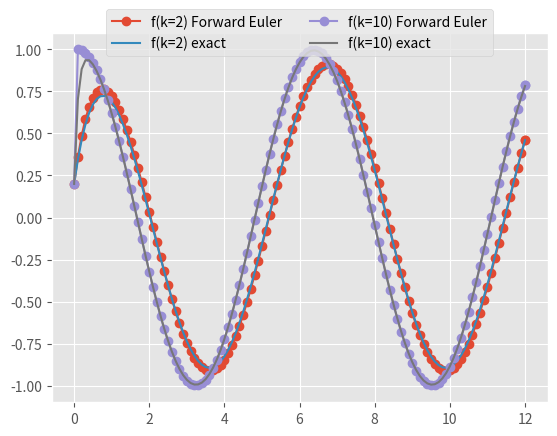
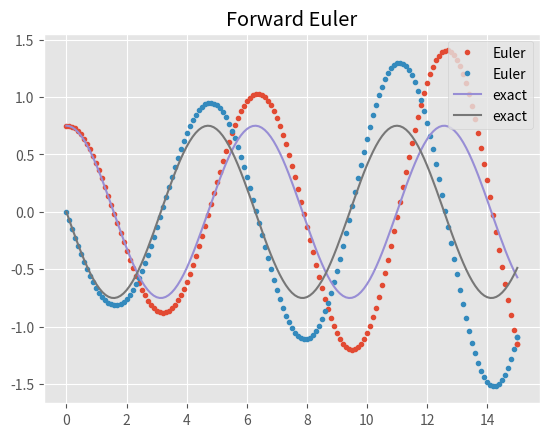
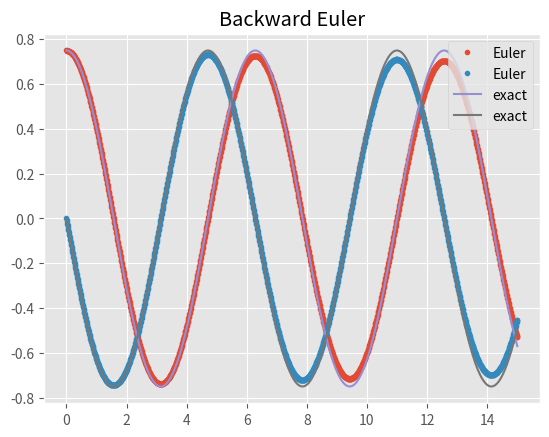
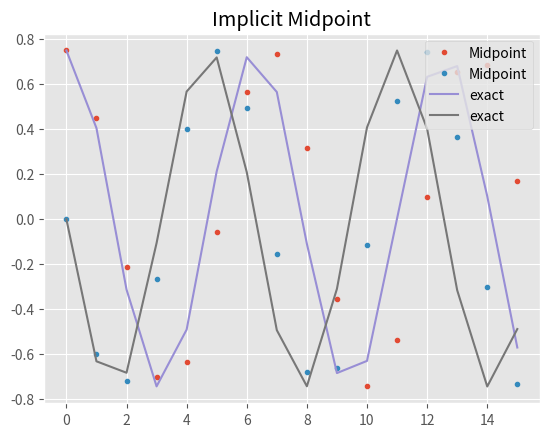
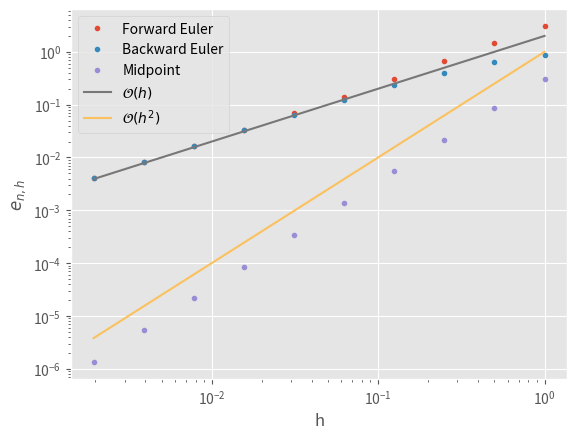
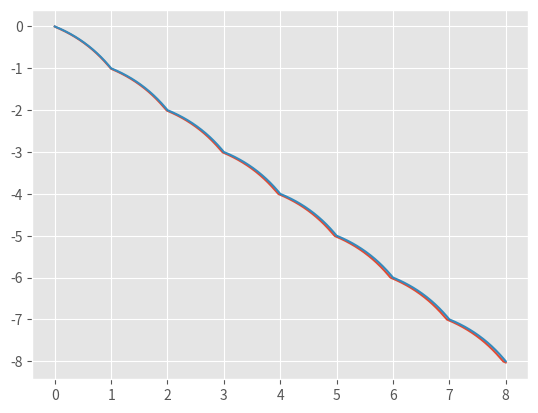
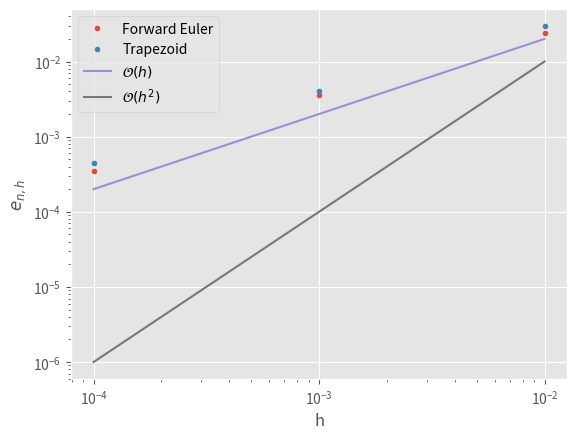

Generate these figures, in order, with matplotlib:
%matplotlib notebook
import numpy
from matplotlib import pyplot
pyplot.style.use("ggplot")

class f(object):
    def __init__(self, k):
        self.k = k
    
    def __call__(self, t, u):
        return -self.k * (u - numpy.cos(t))
    
    def __str__(self):
        return "f(k={})".format(self.k)

    def exact(self, t, u_0):
        k = self.k
        k2p1 = k/(1 + k**2)
        return (u_0 - k*k2p1)*numpy.exp(-k*t) + k2p1 * (numpy.sin(t) + k*numpy.cos(t))
    
def ode_euler(f, u_0, h=0.1, T=1):
    u = numpy.array(u_0)
    t = 0
    thist = [t]
    uhist = [u_0]
    if isinstance(f, numpy.ndarray):
        f_ = f
        # Hack for linear problems
        f = lambda t_, u_: f_ @ u_
    while t < T:
        h = min(h, T - t)
        u = u + h * f(t, u)
        t += h
        thist.append(t)
        uhist.append(u.copy())
    return numpy.asarray(thist), numpy.asarray(uhist)

u_0 = numpy.array(0.2)

pyplot.figure()

for k in [2, 10]:
    rhs = f(k)
    thist, uhist = ode_euler(rhs, u_0, h=.1, T=12)
    pyplot.plot(thist, uhist, "o", linestyle="solid", label=str(rhs)+' Forward Euler')
    pyplot.plot(thist, rhs.exact(thist, u_0), label=str(rhs)+' exact')
pyplot.legend(bbox_to_anchor=(0.5, 1), loc='center', ncol=2);





from scipy.linalg import expm

class linear(object):
    def __init__(self, A):
        self.A = A.copy()
    
    def __call__(self, t, u):
        return self.A @ u
    
    def exact(self, t, u_0):
        t = numpy.array(t, ndmin=1)
        return [numpy.real_if_close(expm(self.A*s) @ u_0) for s in t]

test = linear(numpy.array([[0, 1],
                           [-1, 0]]))
u_0 = numpy.array([.75, 0])
thist, uhist = ode_euler(test.A, u_0, h=.1, T=15)
pyplot.figure()
pyplot.plot(thist, uhist, '.', label='Euler')
pyplot.plot(thist, test.exact(thist, u_0), label='exact')
pyplot.legend(loc='upper right')
pyplot.title('Forward Euler');

def ode_beuler(A, u_0, h=0.1, T=1):
    u = numpy.array(u_0)
    t = 0
    thist = [t]
    uhist = [u_0]
    while t < T:
        h = min(h, T - t)
        # u <- (I - h A)^{-1} u
        u = numpy.linalg.solve(numpy.eye(len(A)) - h*A, u)
        t += h
        thist.append(t)
        uhist.append(u.copy())
    return numpy.asarray(thist), numpy.asarray(uhist)

test = linear(numpy.array([[0, 1],
                           [-1, 0]]))
u_0 = numpy.array([.75, 0])
thist, uhist = ode_beuler(test.A, u_0, h=.01, T=15)
pyplot.figure()
pyplot.plot(thist, uhist, '.', label='Euler')
pyplot.plot(thist, test.exact(thist, u_0), label='exact')
pyplot.legend(loc='upper right')
pyplot.title('Backward Euler');

def ode_midpoint(A, u_0, h=0.1, T=1):
    u = numpy.array(u_0)
    t = 0
    thist = [t]
    uhist = [u_0]
    I = numpy.eye(len(A))
    while t < T:
        h = min(h, T - t)
        # u <- (I - h/2 A)^{-1} (I + h/2 A) u
        u = numpy.linalg.solve(I - h/2*A, (I + h/2*A) @ u)
        t += h
        thist.append(t)
        uhist.append(u.copy())
    return numpy.asarray(thist), numpy.asarray(uhist)

test = linear(numpy.array([[0, 1],
                           [-1, 0]]))
u_0 = numpy.array([.75, 0])
thist, uhist = ode_midpoint(test.A, u_0, h=1, T=15)
pyplot.figure()
pyplot.plot(thist, uhist, '.', label='Midpoint')
pyplot.plot(thist, test.exact(thist, u_0), label='exact')
pyplot.legend(loc='upper right')
pyplot.title('Implicit Midpoint');

def mms(eqn, integrator, u_0, h=0.1, T=15):
    thist, uhist = integrator(eqn.A, u_0, h=h, T=T)
    return numpy.linalg.norm(uhist[-1] - eqn.exact(thist[-1], u_0), numpy.inf)

eqn = linear(numpy.array([[0, 1],
                          [-1, 0]]))
u_0 = numpy.array([.75, 0])

hs = numpy.array([1/2**i for i in range(10)])
pyplot.figure()
for name, method in [("Forward Euler", ode_euler), 
                     ("Backward Euler", ode_beuler), 
                     ("Midpoint", ode_midpoint)]:
    errors = []
    for h in hs:
        error = mms(eqn, method, u_0, h=h, T=4)
        errors.append(error)
    pyplot.loglog(hs, errors, ".", label=name)
    
pyplot.loglog(hs, 2*hs, label="$\mathcal{O}(h)$")
pyplot.loglog(hs, hs**2, label="$\mathcal{O}(h^2)$")
pyplot.legend()
pyplot.xlabel("h")
pyplot.ylabel("$e_{n,h}$");

import scipy.optimize

## We'll come back to rootfinding later!
def ode_trapezoid_nonlinear(f, u_0, h=0.1, T=1):
    u = numpy.array(u_0)
    t = 0
    thist = [t]
    uhist = [u_0]
    func = lambda un1, un: un1 - h/2*(f(0, un1) + f(0, un)) - un
    while t < T:
        h = min(h, T - t)
        # Solve u_{n+1} = u_n + h/2(f(t, u_{n+1}) + f(t, u_n))
        u = scipy.optimize.newton(func, u, args=(u, ), maxiter=200)
        t += h
        thist.append(t)
        uhist.append(u.copy())
    return numpy.asarray(thist), numpy.asarray(uhist)


def ode_beuler_nonlinear(f, u_0, h=0.1, T=1):
    u = numpy.array(u_0)
    t = 0
    thist = [t]
    uhist = [u_0]
    func = lambda un1, un: un1 - h*f(0, un1) - un
    while t < T:
        h = min(h, T - t)
        # Solve u_{n+1} = u_n + h f(t, u_{n+1}
        u = scipy.optimize.newton(func, u, args=(u, ), maxiter=100)
        t += h
        thist.append(t)
        uhist.append(u.copy())
    return numpy.asarray(thist), numpy.asarray(uhist)

class nonlipschitz(object):
    def __call__(self, t, u):
        return numpy.log(3) * (u - numpy.floor(u) - 3/2)
    def exact(self, t, u_0):
        return -numpy.floor(t) + 1/2 * (1 - 3**(t - numpy.floor(t)))

pyplot.figure()
u_0 = numpy.array(0)
thist, uhist = ode_trapezoid_nonlinear(nonlipschitz(), u_0, h=0.01, T=8)
pyplot.plot(thist, uhist)
pyplot.plot(thist, nonlipschitz().exact(thist, u_0))

def mms(eqn, integrator, u_0, h=0.1, T=15):
    thist, uhist = integrator(eqn, u_0, h=h, T=T)
    return numpy.abs(uhist[-1] - eqn.exact(thist[-1], u_0))

eqn = nonlipschitz()
u_0 = numpy.array(0)

hs = numpy.array([1/10**i for i in range(2, 5)])
pyplot.figure()
for name, method in [("Forward Euler", ode_euler),
                     ("Trapezoid", ode_trapezoid_nonlinear)]:
    errors = []
    for h in hs:
        error = mms(eqn, method, u_0, h=h, T=8)
        errors.append(error)
    pyplot.loglog(hs, errors, ".", label=name)
    
pyplot.loglog(hs, 2*hs, label="$\mathcal{O}(h)$")
pyplot.loglog(hs, 100*hs**2, label="$\mathcal{O}(h^2)$")
pyplot.legend()
pyplot.xlabel("h")
pyplot.ylabel("$e_{n,h}$");